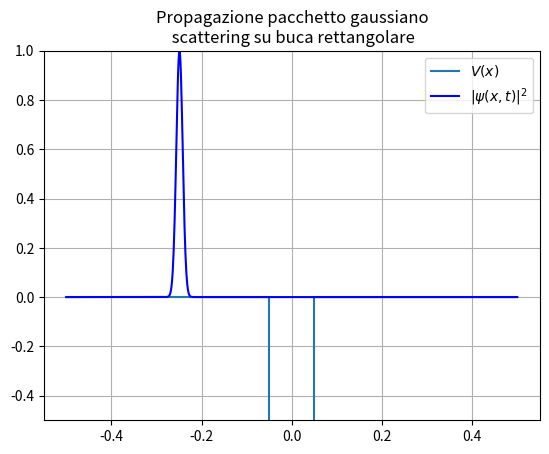

Write the Python code that produced this figure.
import numpy as np
import scipy.sparse as sp
import scipy.sparse.linalg
import matplotlib.pyplot as plt
import matplotlib.animation as animation



def psi_inc(x):
    '''Funzione d'onda "particella" incidente
    '''

    x0 = -0.25      #centro pacchetto
    a = 0.01       #larghezza pacchetto
    k = 200000.0   #numero donda del pacchetto

    A = 1.# / np.sqrt( 2 * np.pi * a**2 ) #per avere pacchetto normalizzato
    K1 = np.exp( - ( x - x0 )**2 / ( 2. * a**2 ) )
    K2 = np.exp( 1j * k * x )

    return A * K1 * K2

dx = 0.001
n = 1001
a = -0.5
b = -a

def Potenziale():

    x = np.array([])
    x0 = 0.05   #larghezza buca
    V0 = 700000 #profondità buca

    for i in np.linspace(a, b, n):
        if i>x0:
            x = np.insert(x, len(x), 0)
        elif i >- x0 and i < x0:
            x = np.insert(x, len(x), -V0)
        elif i<x0:
            x = np.insert(x, len(x), 0)
    return x


x = np.linspace(a, b, n)


T = 0.0007
dt = 1e-6
t = 0
time_steps = int(T/dt)

k1 = -1j/2.
k2 = 1j


psi = psi_inc(x)

#matrice cinetica
P = (k1 / dx**2) * sp.diags([1, -2, 1], [-1, 0, 1], shape=(n, n))

#matrice potenziale
V = k2 * sp.diags(Potenziale(), 0, shape=(n, n))

#identità
I =  sp.diags([1], 0, shape=(n, n))

PSI = np.zeros((time_steps, len(psi)))
PSI[0,:] = abs(psi)**2

fig = plt.figure()
plt.title("Propagazione pacchetto gaussiano\n scattering su buca rettangolare")

plt.plot(x, Potenziale(), label='$V(x)$' )

plt.grid()

plt.ylim(-0.5, np.max(PSI[0,:]))


for i in range(time_steps):


    A = (I - dt/2. * (P + V))
    b = (I + dt/2. * (P + V)) * psi

    psi = sp.linalg.spsolve(A,b)

    t += dt

    PSI[i, :] = abs(psi)**2

line, = plt.plot([], [], 'b', label=r"$|\psi(x, t)|^2$")

def animate(i):
    line.set_data(x, PSI[i, :])
    return line,

plt.legend(loc='best')

anim = animation.FuncAnimation(fig, animate, frames=time_steps, interval=10, blit=True, repeat=True)

#anim.save('scatt_buca.mp4', fps=30, extra_args=['-vcodec', 'libx264'])

plt.show()